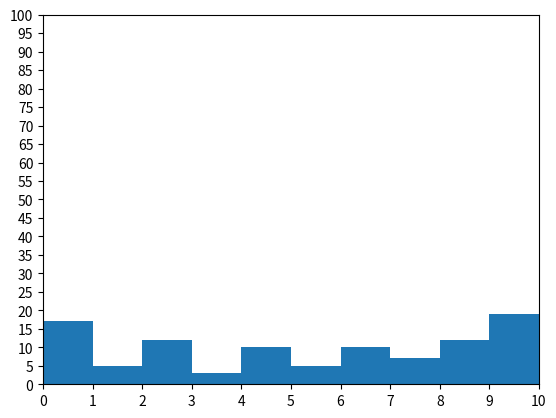

Write the Python code that produced this figure.
import matplotlib.pyplot as plt
from random import randint

fig, ax = plt.subplots()

x = list(randint(0, 10) for i in range(100))

ax.hist(x, bins = 10)

plt.xticks(list(range(0, 11))) # 눈금 표시
plt.yticks(list(range(0, 101, 5))) # 5 간격으로 눈금 표시

plt.xlim(0, 10) # X축이 표시되는 범위를 지정하거나 반환
plt.ylim(0, 100) # Y축이 표시되는 범위를 지정하거나 반환

plt.show()